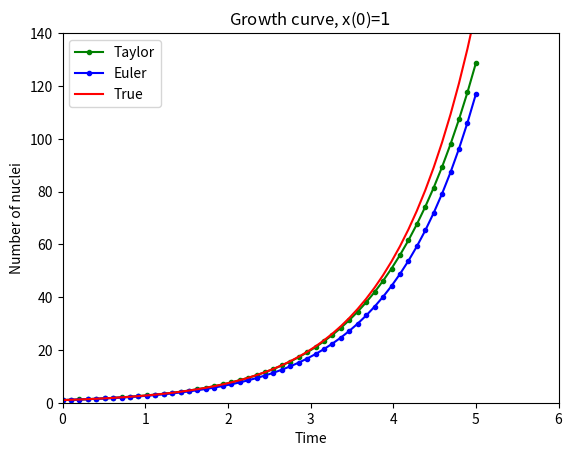

Reproduce this figure in Python.
#!/usr/bin/env python3
# -*- coding: utf-8 -*-
"""
Created on Wed Dec 8 11:43:24 2021
[redacted]
[redacted]
"""

'''
    Given an ordinary differential equation dx/dt = ax
    where,
    a = 1
    x(0) = x0 = 1
    h = 0.1
'''


import numpy as np
import matplotlib.pyplot as plt
import math

def Euler(f,y0,t):
    '''
    f : function
        Right-hand side of the differential equation y'=f(t,y), y(t_0)=y_0
    y0 : number
        Initial value y(t0)=y0 where t0 is the entry at index 0 in the array t
    t : array
        1D NumPy array of t values where we approximate y values. Time step
        at each iteration is given by t[n+1] - t[n].
    y : 1D NumPy array
        Approximation y[n] of the solution y(t_n) computed by Euler's method.
    '''
    y = np.zeros(len(t))
    y[0] = y0
    for n in range(0,len(t)-1):
        y[n+1] = y[n] + f(y[n],t[n])*(t[n+1] - t[n])
    return y

def Taylor(t,y0):
    '''
    Taylor expansion calculation upto 8th term
    '''
    z = []
    for n in range(0, len(t)):
        total = 0
        for i in range(8):
            sub_term = ((y0* t[n]**i)/math.factorial(i))
            total += sub_term
        z.append(total)
    return z

# Taking h = 0.1 from 0 to 5 along the x-axis
t = np.linspace(0,5,num=50)
# Inital value
y0 = 1
# The given differential equation
f = lambda y,t: y
# Euler Method
y = Euler(f,y0,t)
# Taylor Method
z = Taylor(t,y0)
# Actual solution to check deviation from the exact
y_true = y0*np.exp(t)
plt.autoscale(enable=True, axis='both', tight=None)
plt.plot(t,z,'g.-',t,y,'b.-',t,y_true,'r-')
plt.legend(['Taylor','Euler','True'])
plt.xlabel("Time")
plt.ylabel("Number of nuclei")
plt.axis([0,6,0,140])
plt.title("Growth curve, x(0)=$1$")
plt.show()